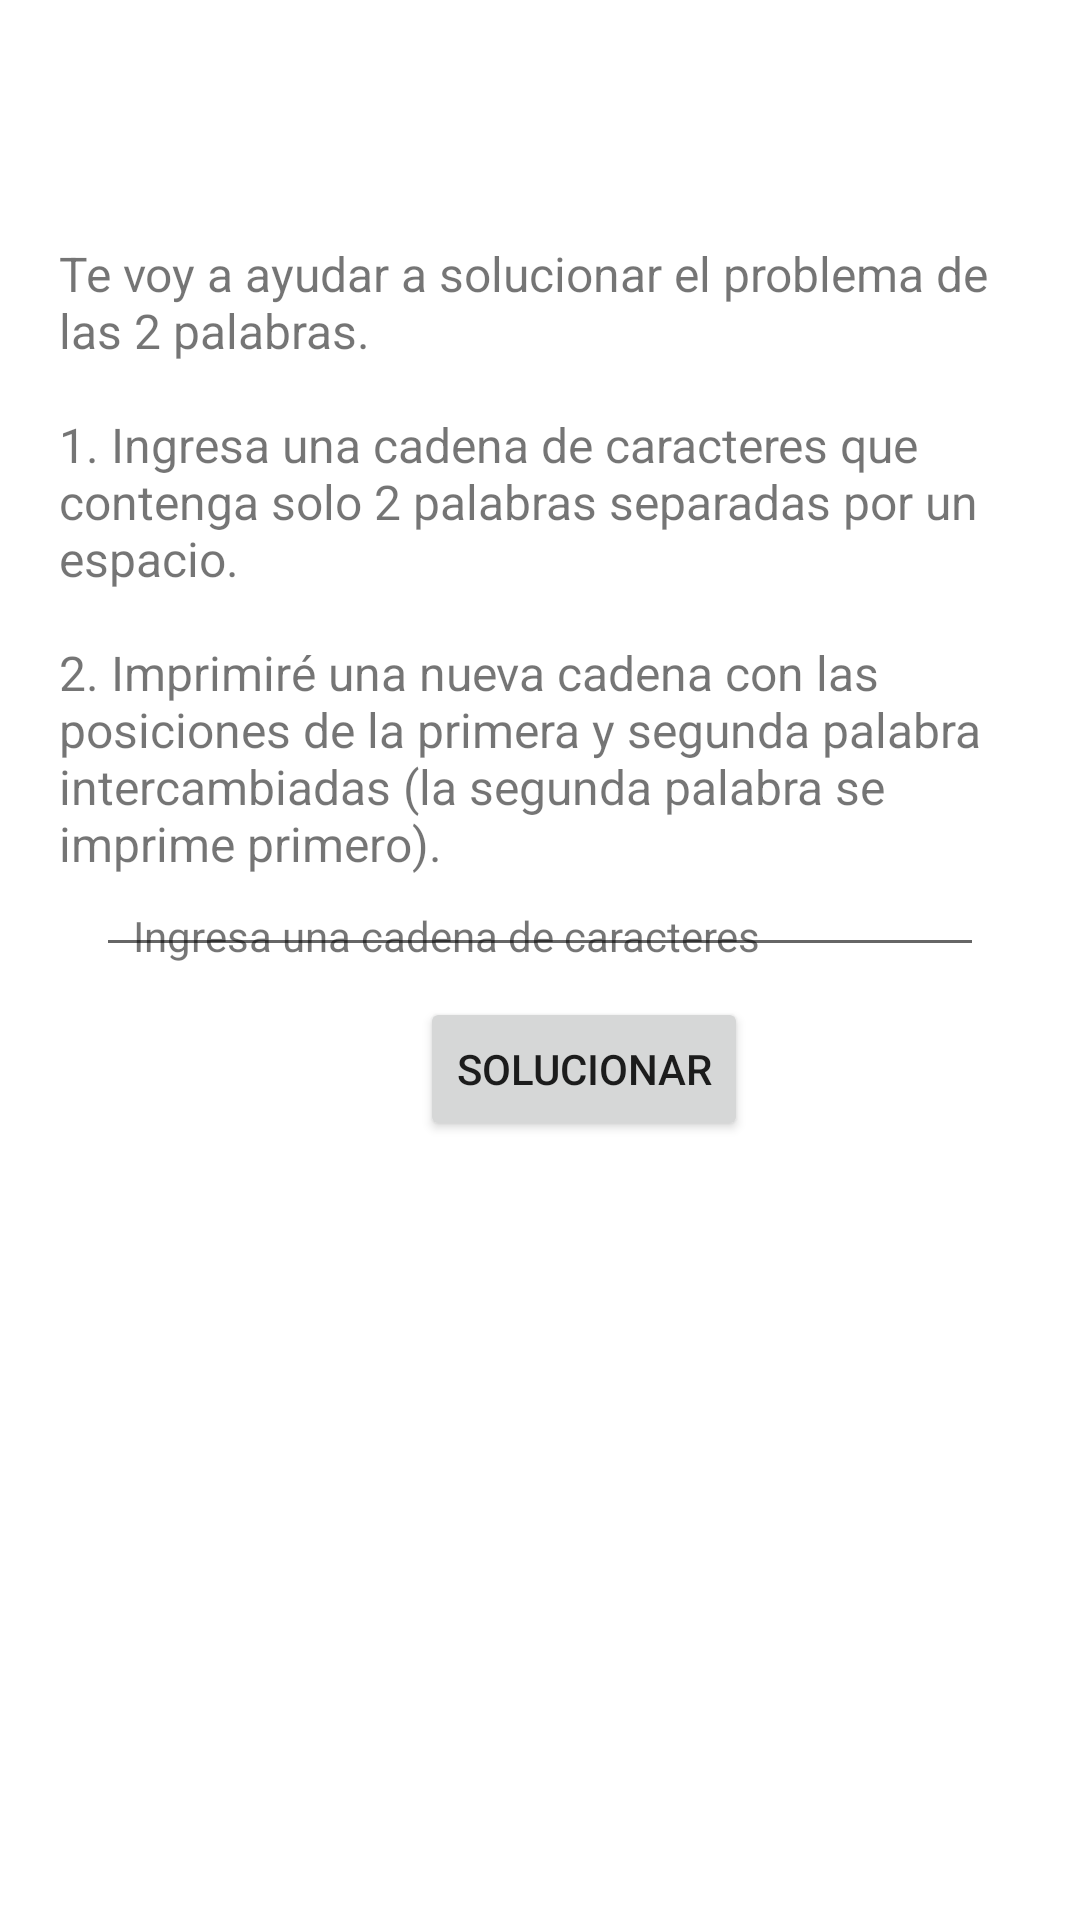

Here is an Android app screen rendered from its layout file. Give the layout XML and the strings, colors and styles it references.
<!-- AndroidManifest.xml: application theme Theme.QTANAVEGACION -->
<!-- res/layout/fragment_quitar_fragmento.xml -->
<?xml version="1.0" encoding="utf-8"?>
<androidx.constraintlayout.widget.ConstraintLayout xmlns:android="http://schemas.android.com/apk/res/android"
    xmlns:app="http://schemas.android.com/apk/res-auto"
    xmlns:tools="http://schemas.android.com/tools"
    android:layout_width="match_parent"
    android:layout_height="match_parent"
    tools:context=".ui.notifications.NotificationsFragment">

    <TextView
        android:id="@+id/TextUsuario"
        android:layout_width="wrap_content"
        android:layout_height="wrap_content"
        app:layout_constraintBottom_toBottomOf="parent"
        app:layout_constraintEnd_toEndOf="parent"
        app:layout_constraintHorizontal_bias="0.496"
        app:layout_constraintStart_toStartOf="parent"
        app:layout_constraintTop_toTopOf="parent"
        app:layout_constraintVertical_bias="0.071" />

    <TextView
        android:id="@+id/text_palabras"
        android:layout_width="320dp"
        android:layout_height="wrap_content"
        android:layout_marginStart="8dp"
        android:layout_marginTop="8dp"
        android:layout_marginEnd="8dp"
        android:text="@string/TextoDosPalabras"
        android:textSize="16sp"
        app:layout_constraintBottom_toBottomOf="parent"
        app:layout_constraintEnd_toEndOf="parent"
        app:layout_constraintHorizontal_bias="0.493"
        app:layout_constraintStart_toStartOf="parent"
        app:layout_constraintTop_toTopOf="parent"
        app:layout_constraintVertical_bias="0.09" />

    <EditText
        android:id="@+id/enterText"
        android:layout_width="match_parent"
        android:layout_height="wrap_content"
        android:layout_marginStart="32dp"
        android:layout_marginTop="-500dp"
        android:layout_marginEnd="32dp"
        app:layout_constraintBottom_toBottomOf="parent"
        app:layout_constraintStart_toStartOf="parent"
        app:layout_constraintTop_toTopOf="@id/TextoDescriptivo"
        app:layout_constraintVertical_bias="0.601"
        android:autofillHints="Palabra" />

    <TextView
        android:id="@+id/TextoDescriptivo"
        android:layout_width="wrap_content"
        android:layout_height="wrap_content"
        android:layout_marginStart="44dp"
        android:layout_marginTop="8dp"
        android:text="@string/IngresaCadena"
        android:textAlignment="center"
        android:textSize="14sp"
        app:layout_constraintBottom_toBottomOf="parent"
        app:layout_constraintStart_toStartOf="parent"
        app:layout_constraintTop_toTopOf="parent"
        app:layout_constraintVertical_bias="0.48" />

    <Button
        android:id="@+id/btSolucion"
        android:layout_width="wrap_content"
        android:layout_height="wrap_content"
        android:layout_marginStart="140dp"
        android:layout_marginTop="-150dp"
        android:text="@string/solucionar"
        app:layout_constraintBottom_toBottomOf="parent"
        app:layout_constraintStart_toStartOf="parent"
        app:layout_constraintTop_toTopOf="@id/enterText"
        app:layout_constraintVertical_bias="0.436" />

    <TextView
        android:id="@+id/Solucion"
        android:layout_width="wrap_content"
        android:layout_height="wrap_content"
        android:layout_marginStart="64dp"
        android:layout_marginTop="-100dp"
        android:text=""
        android:textAlignment="center"
        android:textSize="14sp"
        app:layout_constraintBottom_toBottomOf="parent"
        app:layout_constraintStart_toStartOf="@id/btSolucion"
        app:layout_constraintTop_toTopOf="@id/btSolucion"
        app:layout_constraintVertical_bias="0.493" />
</androidx.constraintlayout.widget.ConstraintLayout>
<!-- resources referenced by this layout -->
<resources>
  <string name="IngresaCadena">Ingresa una cadena de caracteres</string>
  <string name="TextoDosPalabras">\n\nTe voy a ayudar a solucionar el problema de las 2 palabras.\n\n1. Ingresa una cadena de caracteres que contenga solo 2 palabras separadas por un espacio.\n\n2. Imprimiré una nueva cadena con las posiciones de la primera y segunda palabra intercambiadas (la segunda palabra se imprime primero).</string>
  <string name="solucionar">Solucionar</string>
  <style name="Theme.QTANAVEGACION" parent="Theme.MaterialComponents.DayNight.DarkActionBar">
          
          <item name="colorPrimary">@color/purple_500</item>
          <item name="colorPrimaryVariant">@color/purple_700</item>
          <item name="colorOnPrimary">@color/white</item>
          
          <item name="colorSecondary">@color/teal_200</item>
          <item name="colorSecondaryVariant">@color/teal_700</item>
          <item name="colorOnSecondary">@color/black</item>
          
          <item name="android:statusBarColor">?attr/colorPrimaryVariant</item>
          
      </style>
  <color name="purple_500">#FF6200EE</color>
  <color name="purple_700">#FF3700B3</color>
  <color name="white">#FFFFFFFF</color>
  <color name="teal_200">#FF03DAC5</color>
  <color name="teal_700">#FF018786</color>
  <color name="black">#FF000000</color>
</resources>
